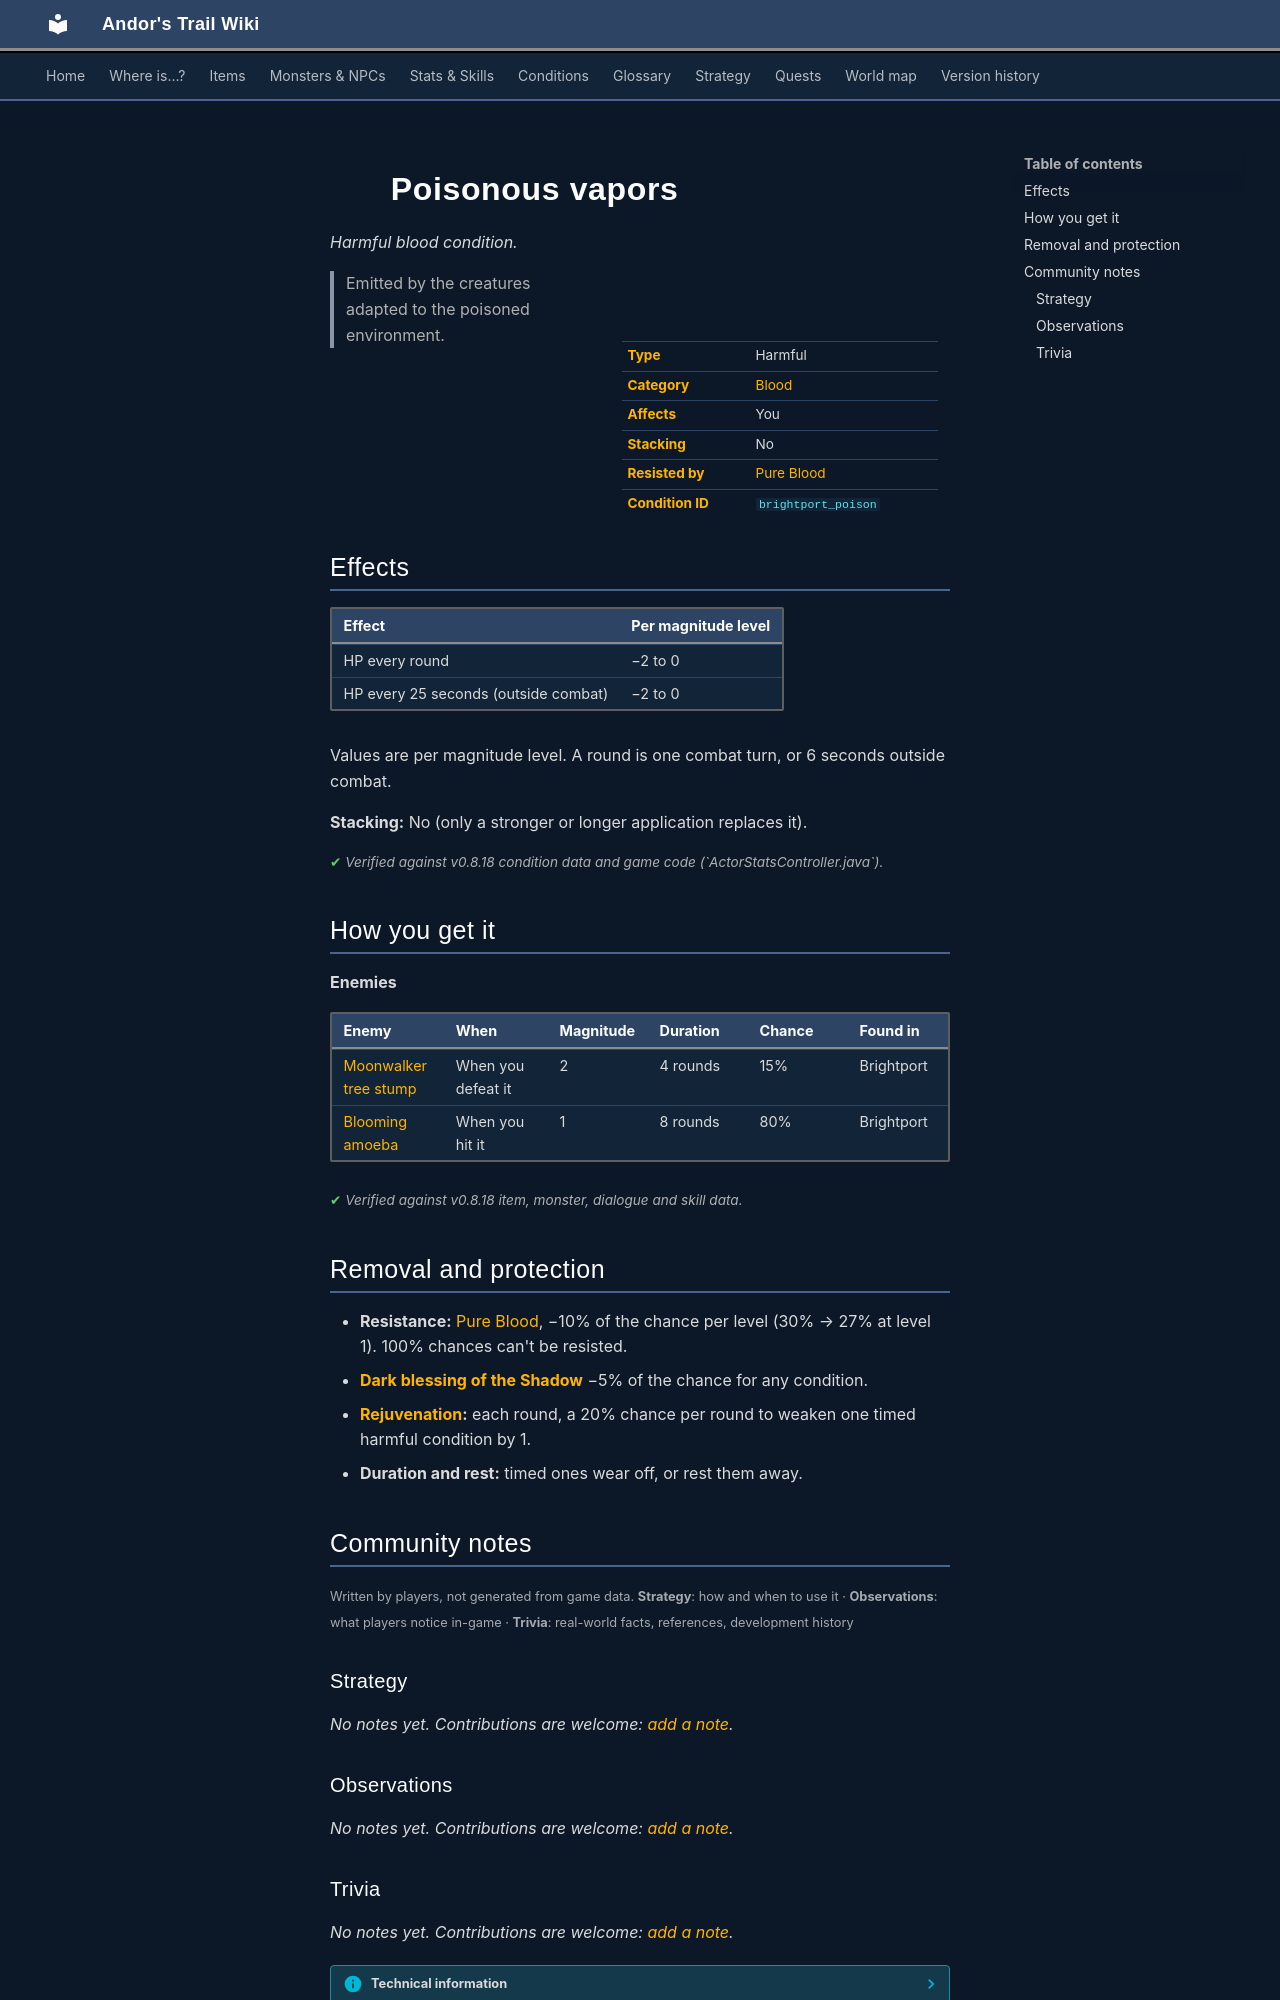

repository: asdfghjkl628/Andor-s-Trail-Wikiiii · page: conditions/brightport_poison/index.html · generator: mkdocs

---
description: "Poisonous vapors is a harmful blood condition in Andor's Trail: −2 to 0 HP per round, −2 to 0 HP per 25 s. Caused by: enemies."
---

# ![](../assets/icons/conditions/actorconditions_1_58.png){ .sprite } Poisonous vapors

*Harmful blood condition.*

<div class="infobox" markdown>

<p class="ib-img"><img class="sprite" src="../../assets/icons/conditions/actorconditions_1_58.png" alt=""></p>

| | |
|---|---|
| **Type** | Harmful |
| **Category** | [Blood](index.md#categories-and-resistance) |
| **Affects** | You |
| **Stacking** | No |
| **Resisted by** | [Pure Blood](../skills/resistanceBlood.md) |
| **Condition ID** | `brightport_poison` |

</div>

> Emitted by the creatures adapted to the poisoned environment.

## Effects

| Effect | Per magnitude level |
|---|---|
| HP every round | −2 to 0 |
| HP every 25 seconds (outside combat) | −2 to 0 |

Values are per magnitude level. A round is one combat turn, or 6 seconds outside combat.

**Stacking:** No (only a stronger or longer application replaces it).


<p class="verified">Verified against v0.8.18 condition data and game code (`ActorStatsController.java`).</p>

## How you get it

**Enemies**

| Enemy | When | Magnitude | Duration | Chance | Found in |
|---|---|---|---|---|---|
| [Moonwalker tree stump](../monsters/brightport_tree.md) | When you defeat it | 2 | 4 rounds | 15% | Brightport |
| [Blooming amoeba](../monsters/brightport_amoeba.md) | When you hit it | 1 | 8 rounds | 80% | Brightport |


<p class="verified">Verified against v0.8.18 item, monster, dialogue and skill data.</p>

## Removal and protection

- **Resistance:** [Pure Blood](../skills/resistanceBlood.md), −10% of the chance per level (30% → 27% at level 1). 100% chances can't be resisted.
- **[Dark blessing of the Shadow](../skills/shadowBless.md)** −5% of the chance for any condition.
- **[Rejuvenation](../skills/rejuvenation.md):** each round, a 20% chance per round to weaken one timed harmful condition by 1.
- **Duration and rest:** timed ones wear off, or rest them away.


## Community notes

<small>Written by players, not generated from game data. **Strategy**: how and when to use it · **Observations**: what players notice in-game · **Trivia**: real-world facts, references, development history</small>

### Strategy

*No notes yet. Contributions are welcome: [add a note](https://github.com/asdfghjkl628/Andor-s-Trail-Wikiiii/new/main/notes/conditions?filename=brightport_poison.md&value=%23%23%20Strategy%0A%0A%3C%21--%20how%20and%20when%20to%20use%20it%20--%3E%0A%0A%23%23%20Observations%0A%0A%3C%21--%20what%20players%20notice%20in-game%20--%3E%0A%0A%23%23%20Trivia%0A%0A%3C%21--%20real-world%20facts%2C%20references%2C%20development%20history%20--%3E%0A).*

### Observations

*No notes yet. Contributions are welcome: [add a note](https://github.com/asdfghjkl628/Andor-s-Trail-Wikiiii/new/main/notes/conditions?filename=brightport_poison.md&value=%23%23%20Strategy%0A%0A%3C%21--%20how%20and%20when%20to%20use%20it%20--%3E%0A%0A%23%23%20Observations%0A%0A%3C%21--%20what%20players%20notice%20in-game%20--%3E%0A%0A%23%23%20Trivia%0A%0A%3C%21--%20real-world%20facts%2C%20references%2C%20development%20history%20--%3E%0A).*
